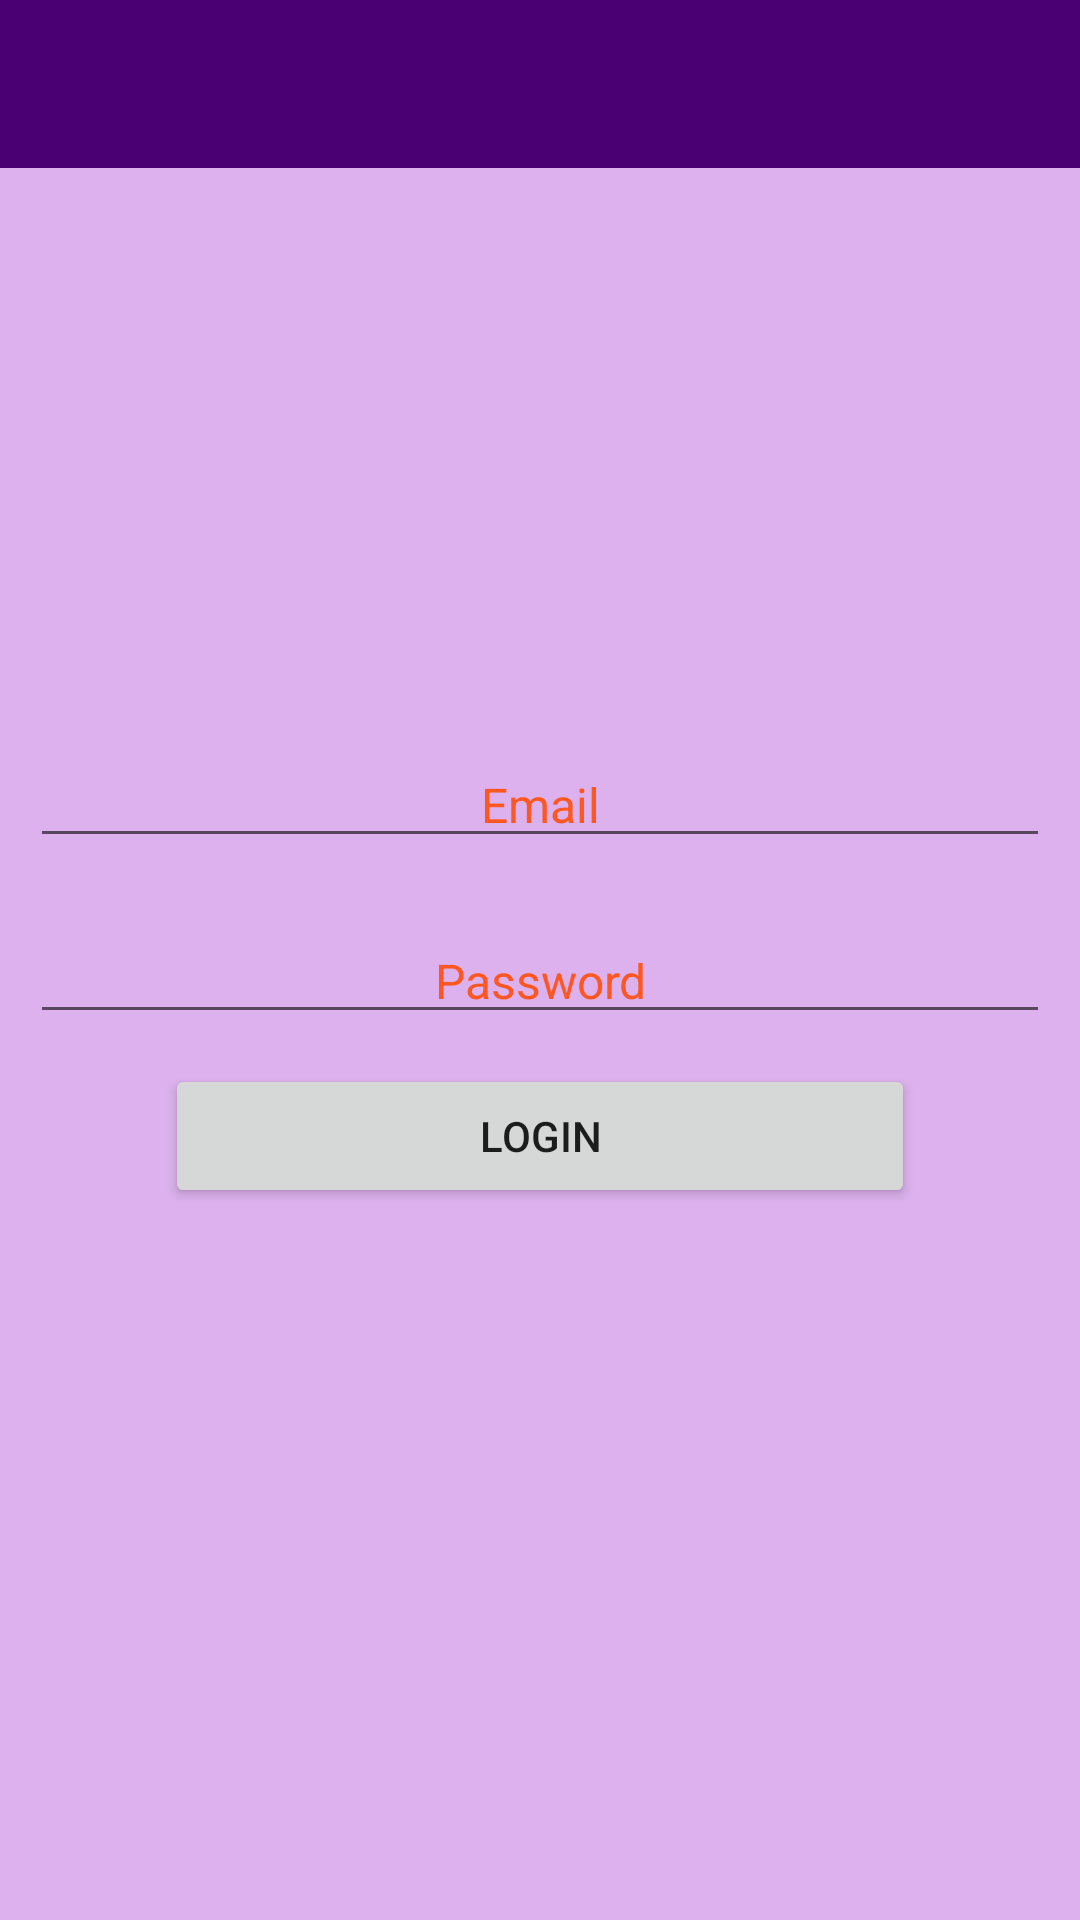

The Android layout XML behind this screen, and the referenced resources:
<!-- AndroidManifest.xml: application theme Theme.MessagePractice -->
<!-- res/layout/activity_login.xml -->
<?xml version="1.0" encoding="utf-8"?>
<RelativeLayout
    xmlns:android="http://schemas.android.com/apk/res/android"
    android:layout_width="match_parent"
    android:layout_height="match_parent"
    android:background="@drawable/login"
    >

    <com.google.android.material.appbar.AppBarLayout
        android:layout_width="match_parent"
        android:layout_height="wrap_content"
        >
        <androidx.appcompat.widget.Toolbar
            android:id="@+id/login_toolbar"
            android:layout_width="match_parent"
            android:layout_height="wrap_content"
            >
        </androidx.appcompat.widget.Toolbar>
    </com.google.android.material.appbar.AppBarLayout>

    <LinearLayout
        android:layout_width="match_parent"
        android:layout_height="wrap_content"
        android:orientation="vertical"
        android:layout_centerInParent="true"
        android:gravity="center_horizontal">

        <EditText
            android:id="@+id/login_email"
            android:layout_width="match_parent"
            android:layout_height="wrap_content"
            android:hint="Email"
            android:textSize="16sp"
            android:textColorHint="#FF5722"
            android:textColor="#FF5722"
            android:gravity="center"
            android:layout_margin="10dp"
            >
        </EditText>
        <EditText
            android:id="@+id/login_password"
            android:layout_width="match_parent"
            android:layout_height="wrap_content"
            android:hint="Password"
            android:textColor="#FF5722"
            android:textColorHint="#FF5722"
            android:textSize="16sp"
            android:gravity="center"
            android:layout_margin="10dp"
            >
        </EditText>
        <Button
            android:id="@+id/login_btn"
            android:layout_width="250dp"
            android:layout_height="wrap_content"
            android:text="Login"
            >
        </Button>
    </LinearLayout>
</RelativeLayout>
<!-- resources referenced by this layout -->
<resources>
  <style name="Theme.MessagePractice" parent="Theme.MaterialComponents.DayNight.NoActionBar">
          
          <item name="colorPrimary">@color/primaryDarkColor</item>
          <item name="colorPrimaryVariant">@color/primaryColor</item>
          <item name="android:windowBackground">#DCB1ED</item>
          <item name="colorOnPrimary">@color/primaryLightColor</item>
          
          <item name="colorSecondary">@color/teal_200</item>
          <item name="colorSecondaryVariant">@color/teal_700</item>
          <item name="colorOnSecondary">@color/black</item>
          
          <item name="android:statusBarColor" tools:targetApi="l">?attr/colorPrimaryVariant</item>
          
      </style>
  <color name="primaryDarkColor">#4a0072</color>
  <color name="primaryColor">#7b1fa2</color>
  <color name="primaryLightColor">#ae52d4</color>
  <color name="teal_200">#FF03DAC5</color>
  <color name="teal_700">#FF018786</color>
  <color name="black">#FF000000</color>
</resources>
